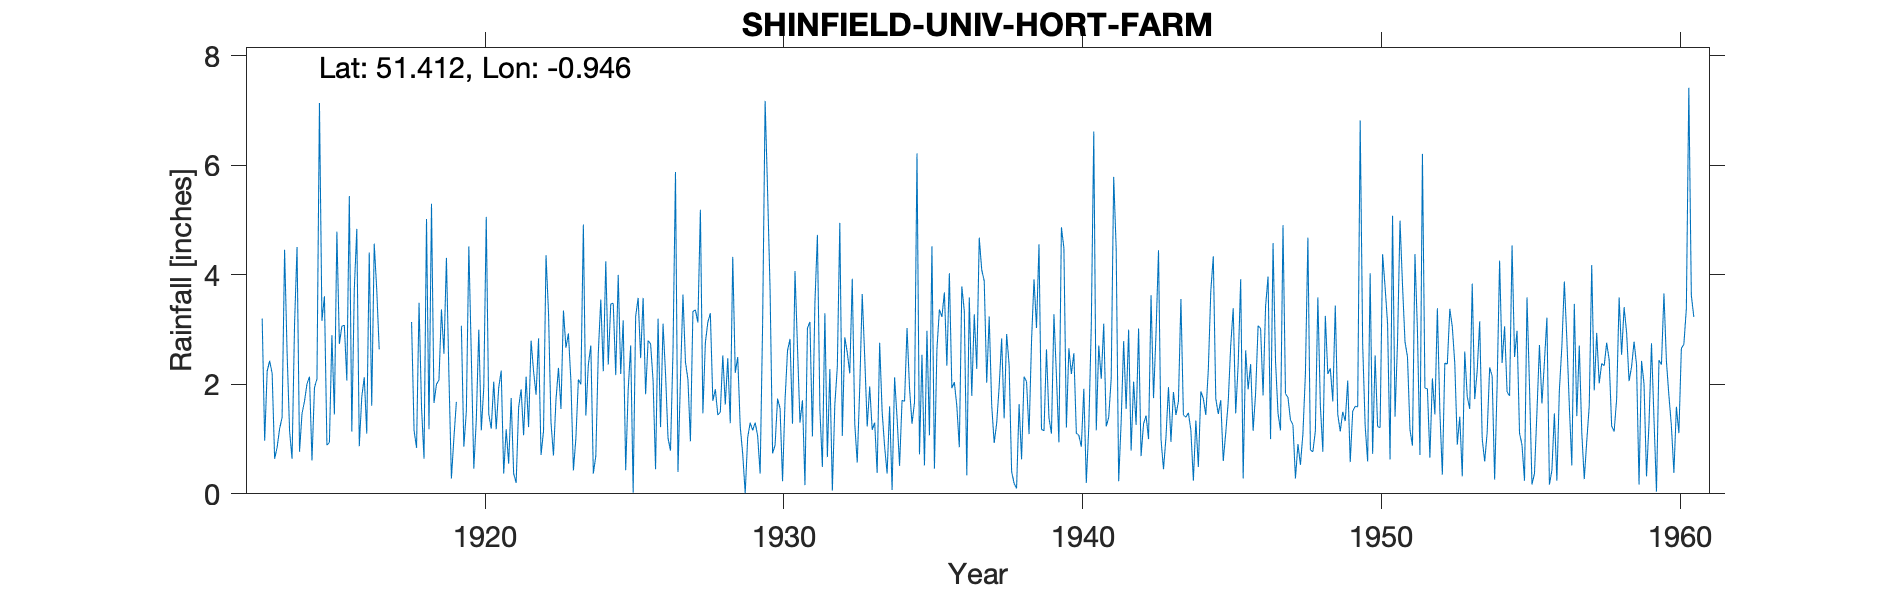

Values plotted in this chart, from the file beside it:
SHINFIELD-UNIV-HORT-FARM, , , , , , , , , , , , , , , , , , , , , , , 
Grid ref, SU734686, Long, -0.946, Lat, 51.41, Elevation, 200, ft., , , , , , , , , , , , , , , 
Station no, 797, , , , , , , , , , , , , , , , , , , , , , 
, 1910, 1911, 1912, 1913, 1914, 1915, 1916, 1917, 1918, 1919, 1920, 1921, 1922, 1923, 1924, 1925, 1926, 1927, 1928, 1929, 1930, 1931, 1932
January, , , , 3.2, 0.64, 3.16, 1.14, , 3.14, 3.37, 2.52, 2.25, 2.8, 1.55, 2.71, 2.19, 2.74, 2.11, 3.3, 1.23, 3.71, 1.3, 2.28
February, , , , 0.97, 3.1, 3.61, 3.74, , 1.16, 2.56, 0.46, 0.37, 2.24, 3.35, 0.37, 3.17, 2.07, 3.64, 1.7, 0.73, 0.74, 1.71, 0.06
March, , , , 2.24, 4.51, 0.89, 4.84, , 0.84, 4.31, 1.36, 1.18, 1.81, 2.67, 0.69, 0.43, 0.45, 2.41, 1.91, 0.01, 0.89, 0.16, 1.63
April, , , , 2.43, 0.77, 0.94, 0.87, , 3.49, 2.17, 3, 0.55, 2.84, 2.93, 2.58, 1.9, 3.2, 2.09, 1.44, 1.03, 1.74, 3.03, 2.32
May, , , , 2.2, 1.47, 2.9, 1.77, 1.22, 1.58, 0.28, 1.16, 1.75, 0.71, 2.05, 3.55, 2.71, 1.22, 0.96, 1.49, 1.3, 1.56, 3.14, 4.95
June, , , , 0.64, 1.69, 1.45, 2.13, , 0.64, 1.02, 1.94, 0.37, 1.15, 0.43, 2.24, 0.02, 3.11, 3.33, 2.53, 1.16, 0.23, 1.05, 1.06
July, , , , 0.85, 2.01, 4.79, 1.1, , 5.02, 1.68, 5.06, 0.2, 4.36, 1.02, 4.25, 3.24, 2.2, 3.36, 1.63, 1.3, 1.71, 3.49, 2.86
August, , , , 1.19, 2.14, 2.74, 4.41, , 1.18, , 1.46, 1.58, 3.31, 2.09, 2.36, 3.58, 1.02, 3.13, 2.48, 1.06, 2.62, 4.73, 2.58
September, , , , 1.4, 0.61, 3.06, 1.61, , 5.3, 3.07, 1.19, 1.91, 1.3, 2, 3.47, 2.48, 0.79, 5.19, 1.29, 0.37, 2.83, 1.54, 2.2
October, , , , 4.46, 1.94, 3.08, 4.57, , 1.66, 0.86, 2.05, 1.07, 0.7, 4.92, 3.48, 3.58, 2.61, 1.47, 4.33, 3.12, 1.28, 0.49, 3.93
November, , , , 2.59, 2.1, 2.07, 3.74, , 2, 1.51, 1.18, 2.14, 1.72, 1.43, 2.17, 1.82, 5.88, 2.76, 2.21, 7.18, 4.07, 3.3, 1.28
December, , , , 1.15, 7.14, 5.44, 2.64, , 2.08, 4.52, 1.94, 1.22, 2.3, 2.36, 4, 2.8, 0.4, 3.14, 2.5, 5.51, 2.68, 0.67, 0.57
Total, , , , 23.32, 28.12, 34.13, 32.56, , 28.09, , 23.32, 14.59, 25.24, 26.8, 31.87, 27.92, 25.69, 33.59, 26.81, 24, 24.06, 24.61, 25.72
NOTES, , , , , , , , , , , , , , , , , , , , , , , 
NGR is from the 1950s record and is the …, , , , , , , , , , , , , , , , , , , , , , , 
